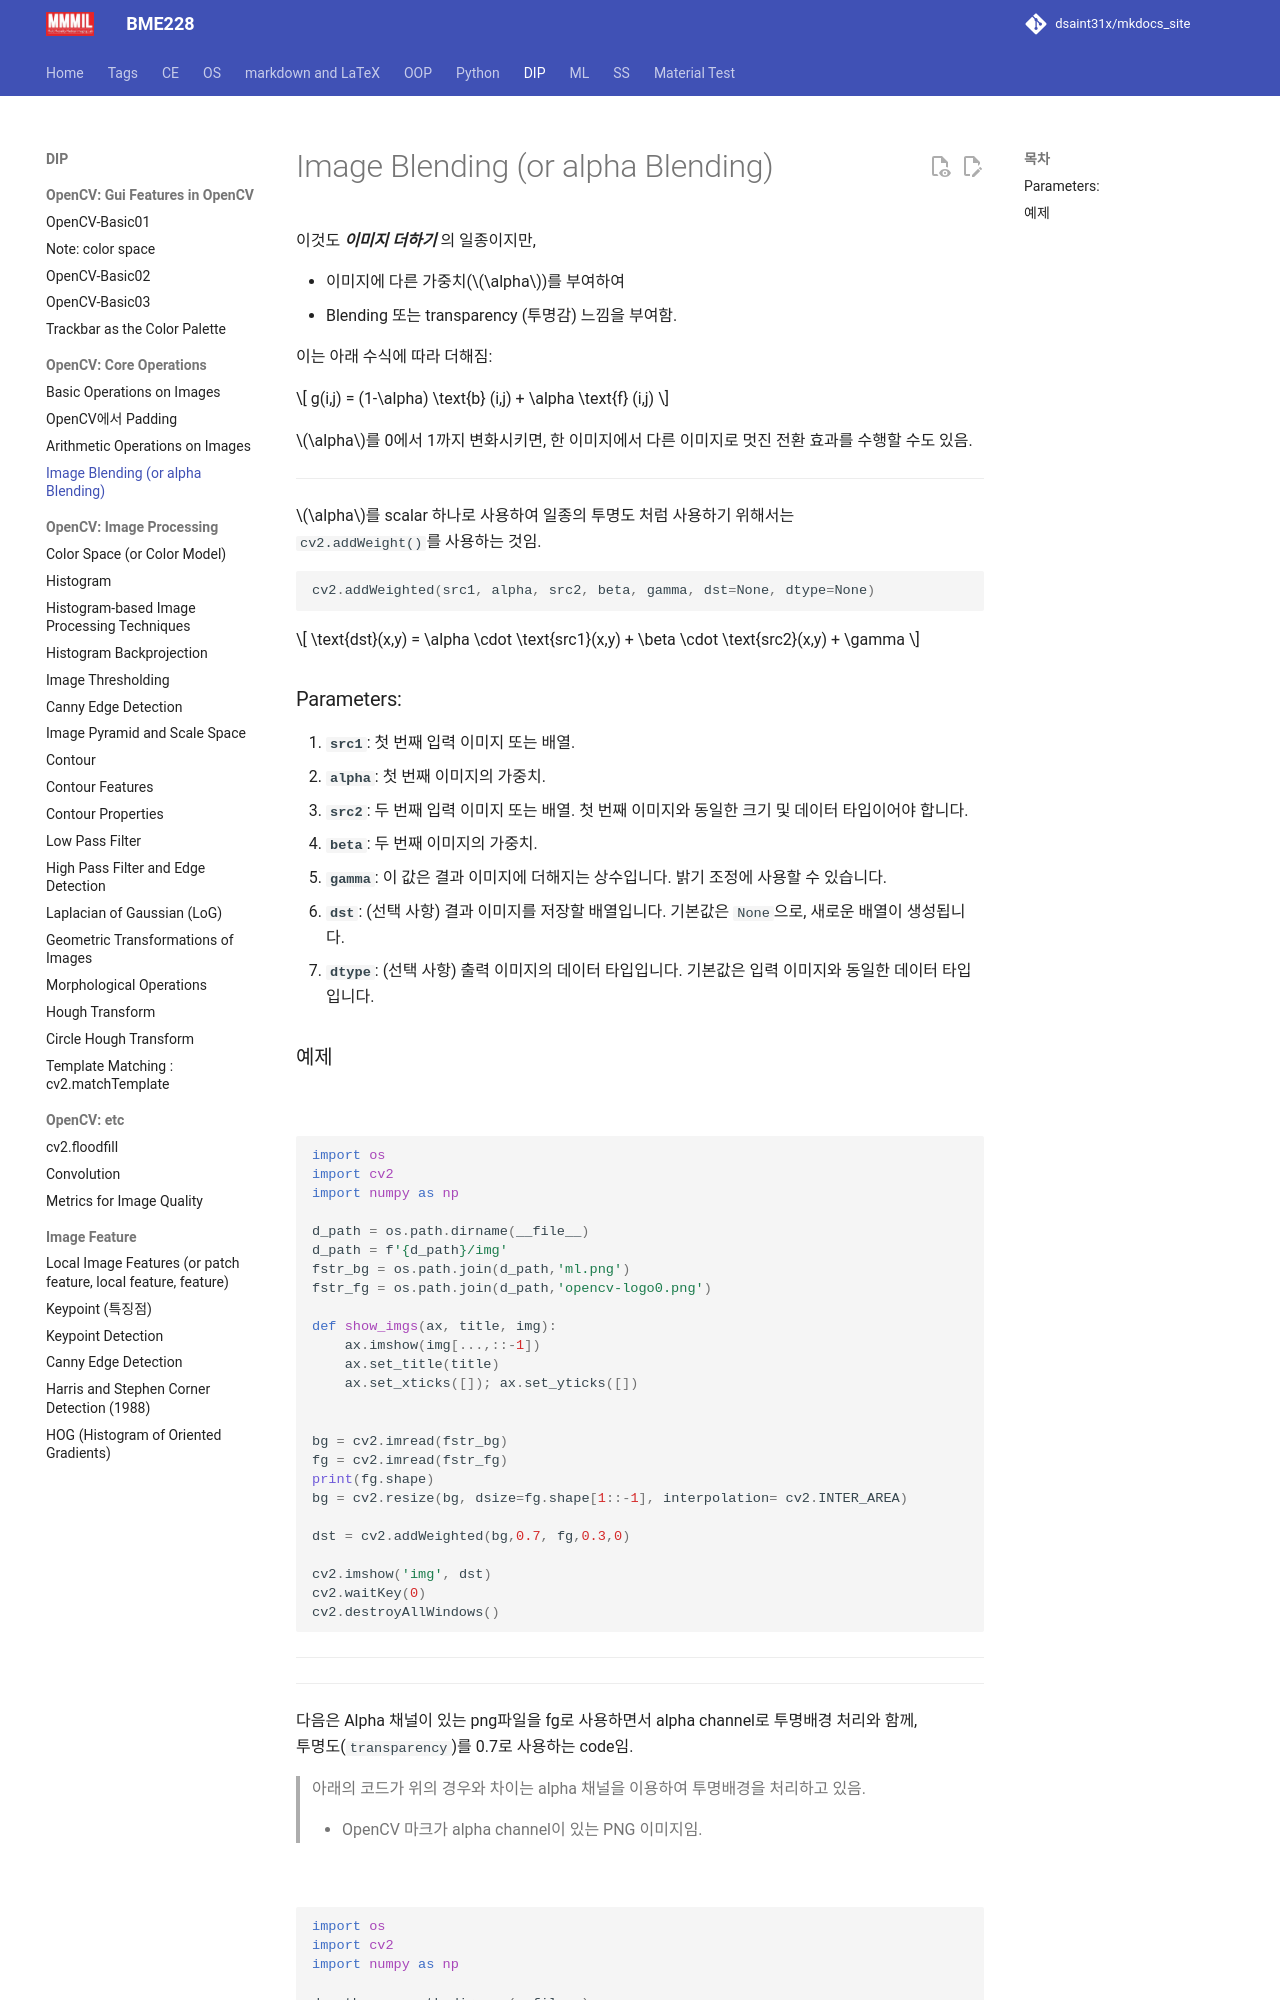

repository: dsaint31x/mkdocs_site · page: DIP/cv2/ch01/dip_1_04/index.html · generator: mkdocs

# Image Blending (or alpha Blending)

이것도 ***이미지 더하기*** 의 일종이지만,  

* 이미지에 다른 가중치($\alpha$)를 부여하여 
* Blending 또는 transparency (투명감) 느낌을 부여함. 

이는 아래 수식에 따라 더해짐:

$$
g(i,j) = (1-\alpha) \text{b} (i,j) + \alpha \text{f} (i,j)
$$

$\alpha$를 0에서 1까지 변화시키면, 
한 이미지에서 다른 이미지로 멋진 전환 효과를 수행할 수도 있음.

---

$\alpha$를 scalar 하나로 사용하여 일종의 투명도 처럼 사용하기 위해서는  
`cv2.addWeight()`를 사용하는 것임.

```python
cv2.addWeighted(src1, alpha, src2, beta, gamma, dst=None, dtype=None)
```

$$
\text{dst}(x,y) = \alpha \cdot \text{src1}(x,y) + \beta \cdot \text{src2}(x,y) + \gamma
$$

### Parameters:
1. **`src1`**: 첫 번째 입력 이미지 또는 배열.
2. **`alpha`**: 첫 번째 이미지의 가중치.
3. **`src2`**: 두 번째 입력 이미지 또는 배열. 첫 번째 이미지와 동일한 크기 및 데이터 타입이어야 합니다.
4. **`beta`**: 두 번째 이미지의 가중치.
5. **`gamma`**: 이 값은 결과 이미지에 더해지는 상수입니다. 밝기 조정에 사용할 수 있습니다.
6. **`dst`**: (선택 사항) 결과 이미지를 저장할 배열입니다. 기본값은 `None`으로, 새로운 배열이 생성됩니다.
7. **`dtype`**: (선택 사항) 출력 이미지의 데이터 타입입니다. 기본값은 입력 이미지와 동일한 데이터 타입입니다.
